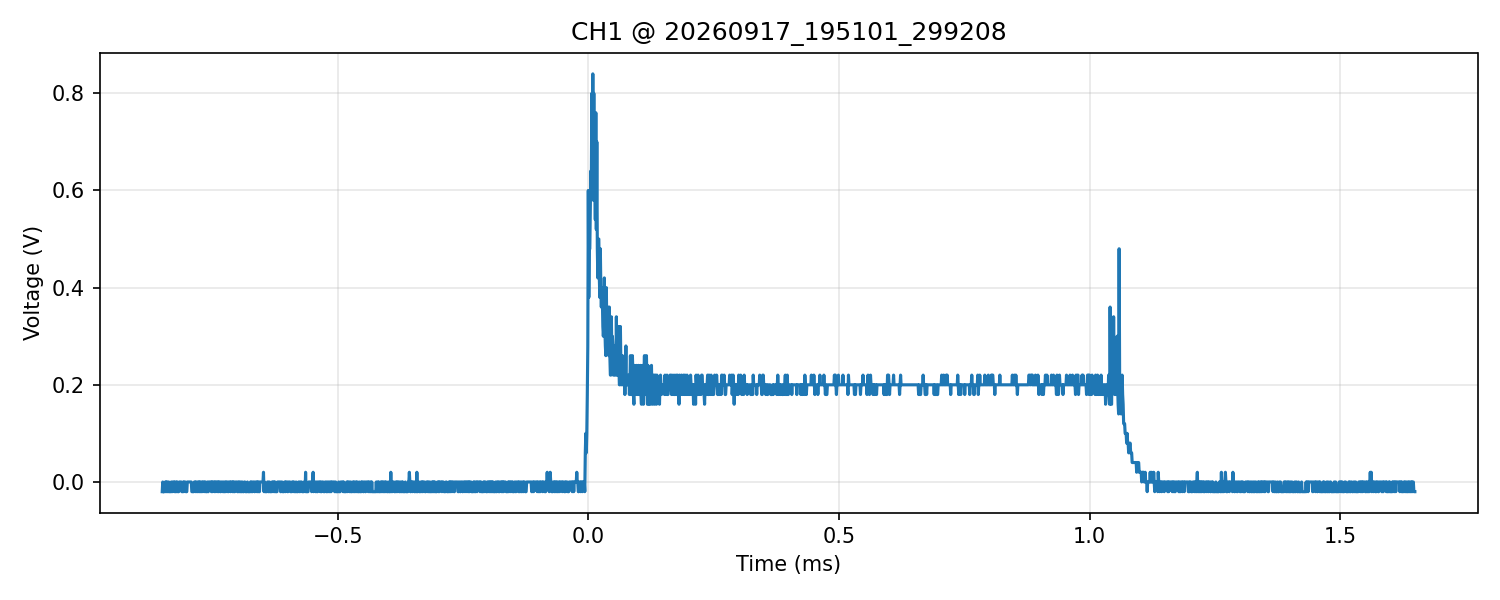

The file beside this chart, header and first rows:
time_s, voltage_V
-8.499999999999999526e-04, -2.000000000000000042e-02
-8.489999999999999283e-04, 0.000000000000000000e+00
-8.479999999999999040e-04, -2.000000000000000042e-02
-8.469999999999999881e-04, -2.000000000000000042e-02
-8.459999999999999638e-04, -2.000000000000000042e-02
-8.449999999999999395e-04, -2.000000000000000042e-02
-8.439999999999999152e-04, 0.000000000000000000e+00
-8.429999999999999993e-04, -2.000000000000000042e-02
-8.419999999999999750e-04, 0.000000000000000000e+00
-8.409999999999999507e-04, -2.000000000000000042e-02
-8.399999999999999264e-04, 0.000000000000000000e+00
-8.389999999999999021e-04, -2.000000000000000042e-02
-8.379999999999999862e-04, -2.000000000000000042e-02
-8.369999999999999619e-04, 0.000000000000000000e+00
-8.359999999999999376e-04, -2.000000000000000042e-02
-8.349999999999999133e-04, -2.000000000000000042e-02
-8.339999999999999974e-04, -2.000000000000000042e-02
-8.329999999999999731e-04, -2.000000000000000042e-02
-8.319999999999999488e-04, 0.000000000000000000e+00
-8.309999999999999245e-04, -2.000000000000000042e-02
-8.300000000000000086e-04, -2.000000000000000042e-02
-8.289999999999999843e-04, 0.000000000000000000e+00
-8.279999999999999600e-04, 0.000000000000000000e+00
-8.269999999999999357e-04, 0.000000000000000000e+00
-8.259999999999999114e-04, -2.000000000000000042e-02
-8.249999999999999955e-04, 0.000000000000000000e+00
-8.239999999999999712e-04, -2.000000000000000042e-02
-8.229999999999999469e-04, -2.000000000000000042e-02
-8.219999999999999226e-04, 0.000000000000000000e+00
-8.209999999999998983e-04, -2.000000000000000042e-02
-8.199999999999999824e-04, 0.000000000000000000e+00
-8.189999999999999581e-04, -2.000000000000000042e-02
-8.179999999999999338e-04, -2.000000000000000042e-02
-8.169999999999999095e-04, -2.000000000000000042e-02
-8.159999999999999936e-04, 0.000000000000000000e+00
-8.149999999999999693e-04, 0.000000000000000000e+00
-8.139999999999999450e-04, 0.000000000000000000e+00
-8.129999999999999206e-04, 0.000000000000000000e+00
-8.120000000000000048e-04, 0.000000000000000000e+00
-8.109999999999999805e-04, -2.000000000000000042e-02
-8.099999999999999561e-04, -2.000000000000000042e-02
-8.089999999999999318e-04, -2.000000000000000042e-02
-8.079999999999999075e-04, 0.000000000000000000e+00
-8.069999999999999916e-04, -2.000000000000000042e-02
-8.059999999999999673e-04, 0.000000000000000000e+00
-8.049999999999999430e-04, 0.000000000000000000e+00
-8.039999999999999187e-04, 0.000000000000000000e+00
-8.030000000000000028e-04, -2.000000000000000042e-02
-8.019999999999999785e-04, -2.000000000000000042e-02
-8.009999999999999542e-04, -2.000000000000000042e-02
-7.999999999999999299e-04, 0.000000000000000000e+00
-7.989999999999999056e-04, 0.000000000000000000e+00
-7.979999999999999897e-04, 0.000000000000000000e+00
-7.969999999999999654e-04, 0.000000000000000000e+00
-7.959999999999999411e-04, 0.000000000000000000e+00
-7.949999999999999168e-04, 0.000000000000000000e+00
-7.940000000000000009e-04, 0.000000000000000000e+00
-7.929999999999999766e-04, 0.000000000000000000e+00
-7.919999999999999523e-04, 0.000000000000000000e+00
-7.909999999999999280e-04, -2.000000000000000042e-02
... 2,440 more rows
